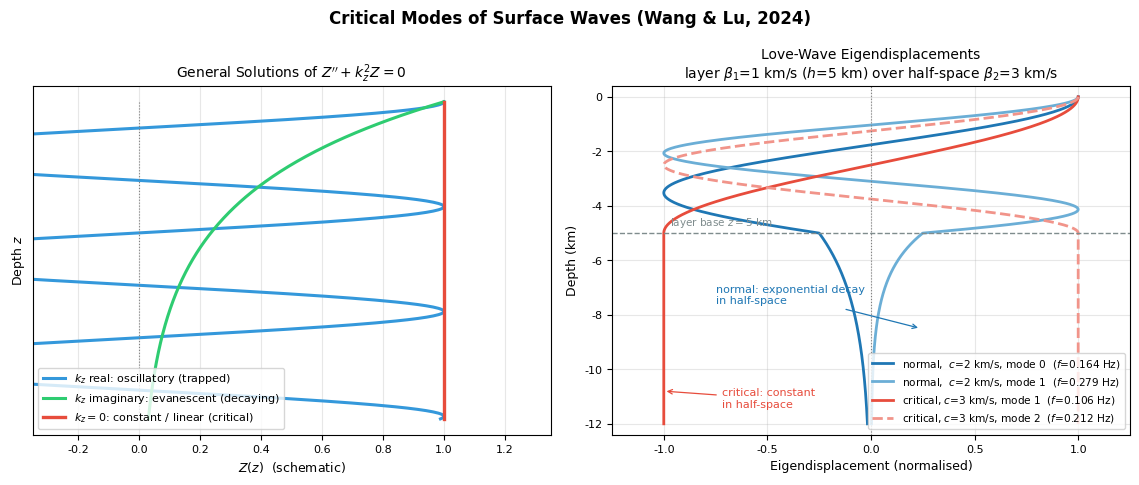

Reproduce this figure in Python. (Note: this script raises an exception after producing the figure.)
"""
Generate sw_critical_mode.png (based on Wang & Lu 2024, Earthquake Science):
  Left:  three canonical depth functions of Z(z): oscillatory (real kz),
         evanescent (imaginary kz), linear/constant (kz = 0, the critical case)
  Right: Love-wave eigendisplacements for a 5 km layer (vs = 1 km/s) over a
         half-space (vs = 3 km/s) — normal modes at c = 2 km/s decay
         exponentially in the half-space; critical modes at c = 3 km/s stay
         constant there. Eigenfunctions are computed by solving the exact
         Love-wave dispersion relation tan(kz1*h) = mu2*kz2/(mu1*kz1).
"""
import numpy as np
import matplotlib.pyplot as plt

plt.rcParams.update({
    'font.family': 'DejaVu Sans',
    'axes.titlesize': 10,
    'axes.labelsize': 9,
    'xtick.labelsize': 8,
    'ytick.labelsize': 8,
    'legend.fontsize': 8.5,
})

# ─── model (Model 2 of Wang & Lu 2024, simplified units) ────────────
h = 5.0                      # layer thickness (km)
b1, b2 = 1.0, 3.0            # S velocities (km/s)
r1, r2 = 1.0, 1.0            # densities (g/cm3)
m1, m2 = r1 * b1**2, r2 * b2**2

def love_eigen(c, n):
    """Return (f [Hz], z, Z) for mode index n at phase velocity c (km/s).

    Layer: Z = cos(kz1 * z); half-space: A * exp(-kz2 * (z - h))
    with A = cos(kz1 * h) (displacement continuity).
    Dispersion: tan(kz1 h) = m2 kz2 / (m1 kz1); solve for omega.
    Critical case kz2 == 0 is handled separately (constant in half-space).
    """
    kz1_of = lambda w: w * np.sqrt(1 / b1**2 - 1 / c**2)
    kz2_of = lambda w: w * np.sqrt(1 / c**2 - 1 / b2**2) if c < b2 else 0.0

    if c >= b2:  # critical mode: sin(kz1 h) = 0 -> kz1 h = n*pi
        w = n * np.pi / (h * np.sqrt(1 / b1**2 - 1 / c**2))
        f = w / (2 * np.pi)
        z = np.linspace(0, 12, 800)
        kz1 = kz1_of(w)
        Z = np.where(z <= h, np.cos(kz1 * z), np.cos(kz1 * h))
        return f, z, Z

    # normal mode: bracket the n-th root of tan(kz1 h) = m2 kz2/(m1 kz1)
    def dispersion(w):
        kz1, kz2 = kz1_of(w), kz2_of(w)
        return np.tan(kz1 * h) - m2 * kz2 / (m1 * kz1)

    # scan omega, find the n-th sign change of (tan - rhs) minus poles:
    # simpler robust approach: use atan-based phase counting
    ws = np.linspace(1e-4, 20, 200000)
    phase = np.unwrap(np.arctan2(
        dispersion(ws), np.ones_like(ws)))
    # count roots by tracking when kz1*h crosses pi/2 + n*pi with matching rhs
    # Instead: solve directly by bisection on each branch interval
    roots = []
    k1h = np.array([kz1_of(w) * h for w in ws])
    for m in range(0, 8):
        lo = (np.pi / 2 + m * np.pi) / (np.sqrt(1 / b1**2 - 1 / c**2) * h)
        hi = (np.pi / 2 + (m + 1) * np.pi) / (np.sqrt(1 / b1**2 - 1 / c**2) * h) * 0.999999
        lo *= 1.000001
        # on each branch, tan goes -inf..+inf monotonically; rhs>0 varies slowly
        flo = np.tan(kz1_of(lo) * h) - m2 * kz2_of(lo) / (m1 * kz1_of(lo))
        fhi = np.tan(kz1_of(hi) * h) - m2 * kz2_of(hi) / (m1 * kz1_of(hi))
        if flo * fhi < 0:
            for _ in range(80):
                mid = 0.5 * (lo + hi)
                fm = np.tan(kz1_of(mid) * h) - m2 * kz2_of(mid) / (m1 * kz1_of(mid))
                if flo * fm < 0:
                    hi, fhi = mid, fm
                else:
                    lo, flo = mid, fm
            roots.append(0.5 * (lo + hi))
    w = roots[n]
    f = w / (2 * np.pi)
    kz1, kz2 = kz1_of(w), kz2_of(w)
    z = np.linspace(0, 12, 800)
    A = np.cos(kz1 * h)
    Z = np.where(z <= h, np.cos(kz1 * z), A * np.exp(-kz2 * (z - h)))
    return f, z, Z

fig, axs = plt.subplots(1, 2, figsize=(11.5, 4.9))
fig.suptitle('Critical Modes of Surface Waves (Wang & Lu, 2024)',
             fontsize=12, fontweight='bold')

# ─── Left: three canonical Z(z) ─────────────────────────────────────
ax = axs[0]
z = np.linspace(0, 10, 500)
ax.plot(np.cos(1.9 * z), -z, color='#3498db', lw=2.2,
        label='$k_z$ real: oscillatory (trapped)')
ax.plot(np.exp(-0.35 * z), -z, color='#2ecc71', lw=2.2,
        label='$k_z$ imaginary: evanescent (decaying)')
ax.plot(np.ones_like(z), -z, color='#e74c3c', lw=2.4,
        label='$k_z = 0$: constant / linear (critical)')
ax.plot(np.zeros_like(z), -z, color='gray', lw=0.8, ls=':')
ax.set(xlabel='$Z(z)$  (schematic)', ylabel='Depth $z$',
       title='General Solutions of $Z^{\\prime\\prime} + k_z^2 Z = 0$',
       xlim=(-0.35, 1.35), ylim=(-10.5, 0.5))
ax.set_yticks([])
ax.legend(loc='lower left', fontsize=8)
ax.grid(alpha=0.3)

# ─── Right: computed Love eigendisplacements ────────────────────────
ax = axs[1]
cases = [
    (2.0, 0, '#1f77b4', '-',  'normal,  $c$=2 km/s, mode 0'),
    (2.0, 1, '#6baed6', '-',  'normal,  $c$=2 km/s, mode 1'),
    (3.0, 1, '#e74c3c', '-',  'critical, $c$=3 km/s, mode 1'),
    (3.0, 2, '#f1948a', '--', 'critical, $c$=3 km/s, mode 2'),
]
for c, n, col, ls, lab in cases:
    f, z, Z = love_eigen(c, n)
    Z = Z / np.abs(Z).max()
    ax.plot(Z, -z, color=col, ls=ls, lw=2.0,
            label=f'{lab}  ($f$={f:.3f} Hz)')

ax.axhline(-h, color='#7f8c8d', lw=1.0, ls='--')
ax.text(-0.97, -h + 0.28, 'layer base $z = 5$ km', fontsize=7.5,
        color='#7f8c8d')
ax.axvline(0, color='gray', lw=0.8, ls=':')
# annotate the contrast inside the half-space
ax.annotate('normal: exponential decay\nin half-space', xy=(0.24, -8.5),
            xytext=(-0.75, -7.6), fontsize=8, color='#1f77b4',
            arrowprops=dict(arrowstyle='->', color='#1f77b4', lw=0.9))
ax.annotate('critical: constant\nin half-space', xy=(-1.0, -10.8),
            xytext=(-0.72, -11.4), fontsize=8, color='#e74c3c',
            arrowprops=dict(arrowstyle='->', color='#e74c3c', lw=0.9))
ax.set(xlabel='Eigendisplacement (normalised)', ylabel='Depth (km)',
       title='Love-Wave Eigendisplacements\n'
             'layer $\\beta_1$=1 km/s ($h$=5 km) over half-space '
             '$\\beta_2$=3 km/s',
       xlim=(-1.25, 1.25), ylim=(-12.4, 0.4))
ax.legend(loc='lower right', fontsize=7.6)
ax.grid(alpha=0.3)

plt.tight_layout()
plt.savefig('docs/assets/images/sw_critical_mode.png', dpi=150,
            bbox_inches='tight')
plt.close()
print("Saved sw_critical_mode.png")
